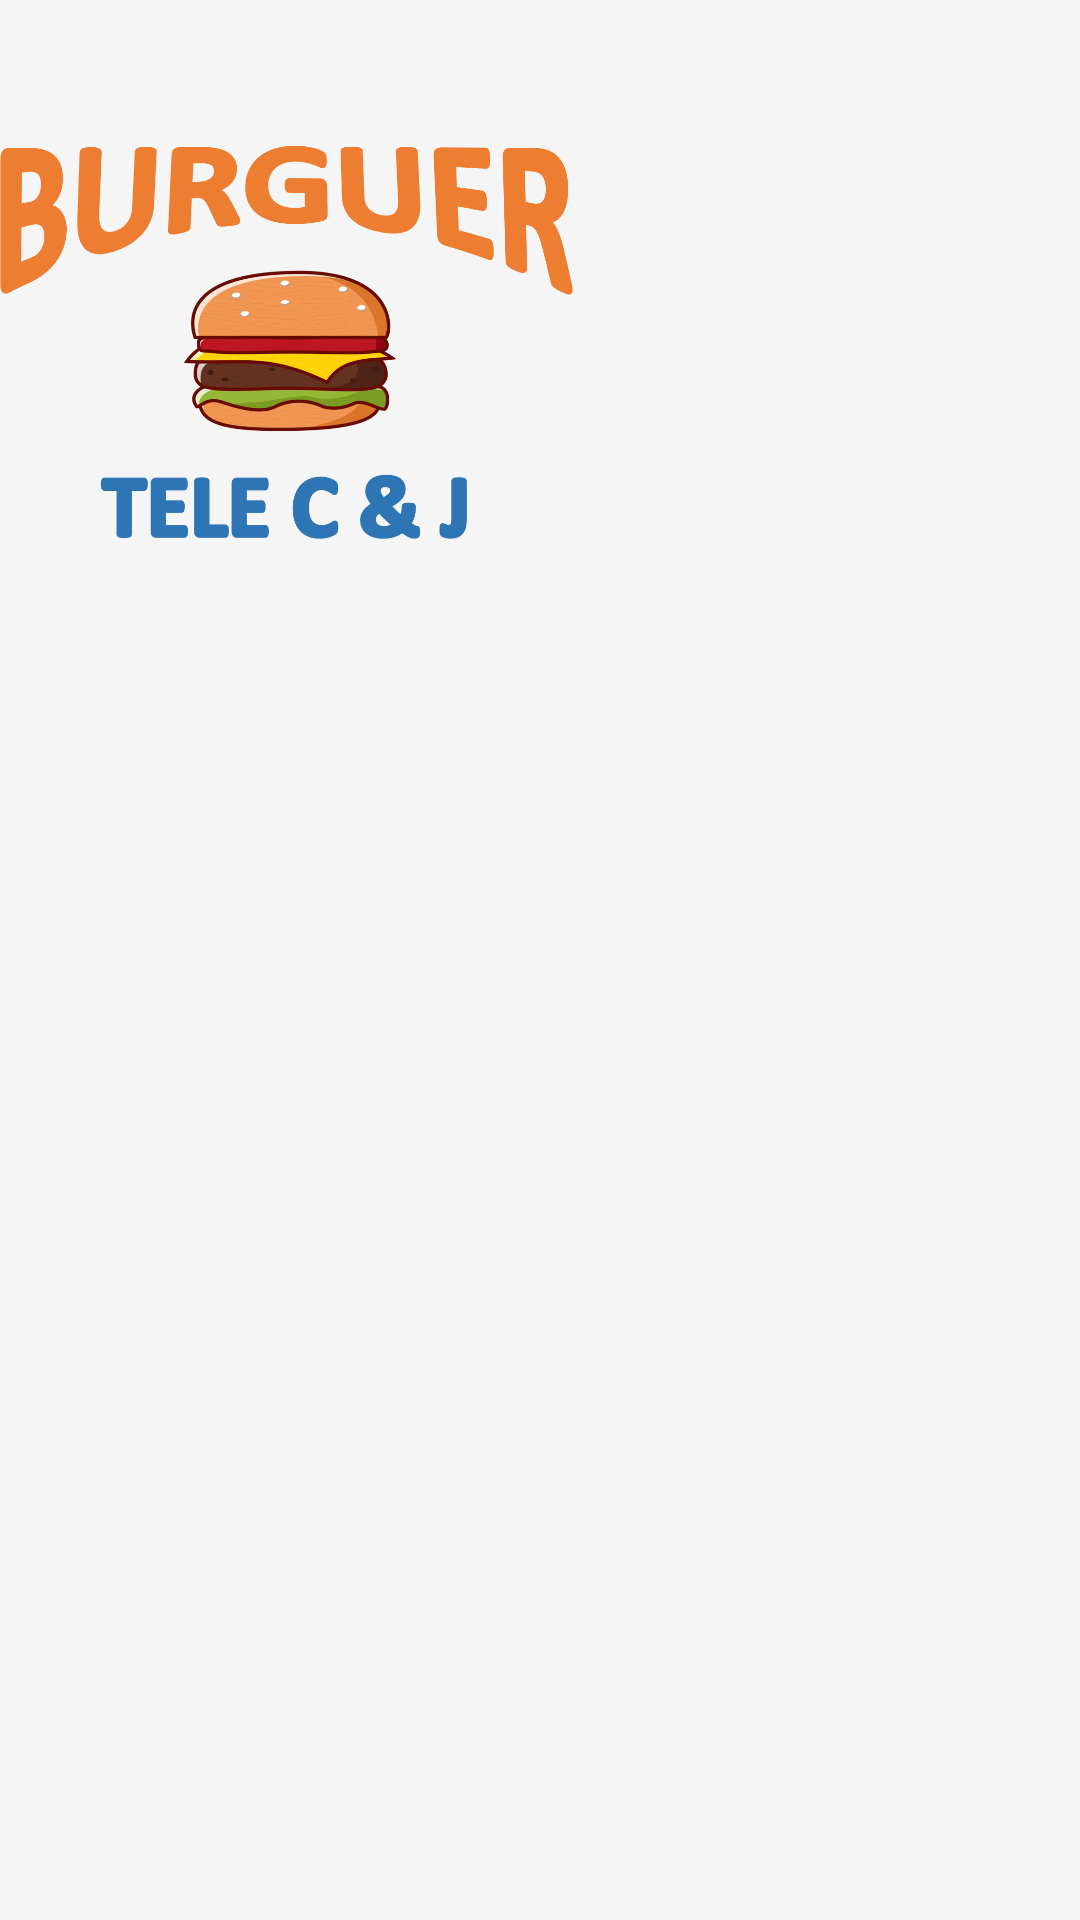

Produce the Android XML layout that renders to this screen, including the resource entries it uses.
<!-- AndroidManifest.xml: application theme Theme.EntregApp -->
<!-- res/layout/activity_splash_screen.xml -->
<?xml version="1.0" encoding="utf-8"?>
<androidx.constraintlayout.widget.ConstraintLayout xmlns:android="http://schemas.android.com/apk/res/android"
    xmlns:app="http://schemas.android.com/apk/res-auto"
    xmlns:tools="http://schemas.android.com/tools"
    android:layout_width="match_parent"
    android:layout_height="match_parent">

    <ImageView
        android:id="@+id/imageView2"
        android:layout_width="191dp"
        android:layout_height="238dp"
        app:srcCompat="@drawable/icon"
        tools:layout_editor_absoluteX="110dp"
        tools:layout_editor_absoluteY="326dp" />
</androidx.constraintlayout.widget.ConstraintLayout>
<!-- resources referenced by this layout -->
<resources>
  <!-- drawable icon: png bitmap (drawable, 148522 bytes) -->
  <style name="Theme.EntregApp" parent="Theme.Material3.Light">
          
          <item name="colorPrimary">#009688</item>
          <item name="colorPrimaryVariant">#00796B</item>
          <item name="colorOnPrimary">#FFFFFF</item>
  
          
          <item name="colorSecondary">#B9F6CA</item>
          <item name="colorSecondaryVariant">#169C7D</item>
          <item name="colorOnSecondary">#000000</item>
  
          
          <item name="colorSurface">#FFFFFF</item>
  
          
          <item name="android:windowBackground">#F5F5F5</item>
  
          
          <item name="android:statusBarColor">#009688</item>
  
          
  
      </style>
</resources>
